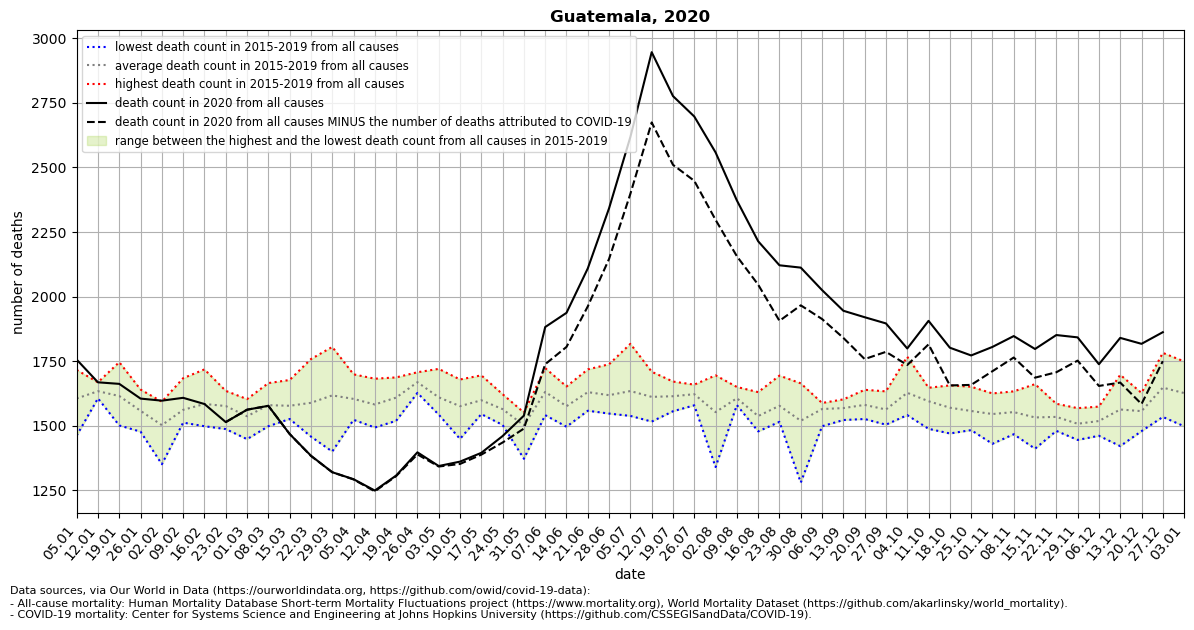

Data behind this chart, as committed beside it:
location, date, time, time_unit, deaths_2010_all_ages, deaths_2011_all_ages, deaths_2012_all_ages, deaths_2013_all_ages, deaths_2014_all_ages, deaths_2015_all_ages, deaths_2016_all_ages, deaths_2017_all_ages, deaths_2018_all_ages, deaths_2019_all_ages, deaths_2020_all_ages, deaths_2021_all_ages, new_deaths, deaths_min, deaths_max, deaths_mean, deaths_noncovid
Guatemala, 2020-01-05, 1, weekly, , , , , , 1690, 1562, 1597, 1716, 1462, 1756, , , 1462, 1716, 1605, 
Guatemala, 2020-01-12, 2, weekly, , , , , , 1616, 1619, 1606, 1668, 1659, 1668, , , 1606, 1668, 1634, 
Guatemala, 2020-01-19, 3, weekly, , , , , , 1604, 1581, 1501, 1746, 1643, 1662, , , 1501, 1746, 1615, 
Guatemala, 2020-01-26, 4, weekly, , , , , , 1480, 1640, 1477, 1593, 1598, 1605, , , 1477, 1640, 1558, 
Guatemala, 2020-02-02, 5, weekly, , , , , , 1441, 1593, 1556, 1351, 1570, 1597, , , 1351, 1593, 1502, 
Guatemala, 2020-02-09, 6, weekly, , , , , , 1512, 1684, 1525, 1520, 1566, 1608, , , 1512, 1684, 1561, 
Guatemala, 2020-02-16, 7, weekly, , , , , , 1549, 1718, 1550, 1498, 1606, 1584, , , 1498, 1718, 1584, 
Guatemala, 2020-02-23, 8, weekly, , , , , , 1623, 1573, 1563, 1487, 1635, 1514, , 0.0, 1487, 1635, 1576, 1514
Guatemala, 2020-03-01, 9, weekly, , , , , , 1511, 1603, 1547, 1448, 1574, 1562, , 0.0, 1448, 1603, 1537, 1562
Guatemala, 2020-03-08, 10, weekly, , , , , , 1537, 1586, 1665, 1498, 1612, 1577, , 0.0, 1498, 1665, 1580, 1577
Guatemala, 2020-03-15, 11, weekly, , , , , , 1543, 1677, 1546, 1526, 1594, 1468, , 0.0, 1526, 1677, 1577, 1468
Guatemala, 2020-03-22, 12, weekly, , , , , , 1458, 1758, 1662, 1506, 1559, 1384, , 1.0, 1458, 1758, 1589, 1383
Guatemala, 2020-03-29, 13, weekly, , , , , , 1502, 1805, 1648, 1400, 1732, 1320, , 0.0, 1400, 1805, 1617, 1320
Guatemala, 2020-04-05, 14, weekly, , , , , , 1523, 1664, 1699, 1524, 1609, 1293, , 1.0, 1523, 1699, 1604, 1292
Guatemala, 2020-04-12, 15, weekly, , , , , , 1493, 1629, 1587, 1520, 1682, 1249, , 3.0, 1493, 1682, 1582, 1246
Guatemala, 2020-04-19, 16, weekly, , , , , , 1579, 1519, 1626, 1687, 1633, 1307, , 2.0, 1519, 1687, 1609, 1305
Guatemala, 2020-04-26, 17, weekly, , , , , , 1636, 1627, 1707, 1689, 1683, 1397, , 8.0, 1627, 1707, 1668, 1389
Guatemala, 2020-05-03, 18, weekly, , , , , , 1550, 1600, 1543, 1637, 1720, 1344, , 2.0, 1543, 1720, 1610, 1342
Guatemala, 2020-05-10, 19, weekly, , , , , , 1610, 1622, 1518, 1449, 1679, 1361, , 9.0, 1449, 1679, 1576, 1352
Guatemala, 2020-05-17, 20, weekly, , , , , , 1550, 1651, 1545, 1552, 1695, 1395, , 7.0, 1545, 1695, 1599, 1388
Guatemala, 2020-05-24, 21, weekly, , , , , , 1528, 1572, 1503, 1596, 1622, 1460, , 25.0, 1503, 1622, 1564, 1435
Guatemala, 2020-05-31, 22, weekly, , , , , , 1542, 1543, 1499, 1372, 1551, 1539, , 50.0, 1372, 1551, 1501, 1489
Guatemala, 2020-06-07, 23, weekly, , , , , , 1541, 1617, 1588, 1686, 1723, 1882, , 144.0, 1541, 1723, 1631, 1738
Guatemala, 2020-06-14, 24, weekly, , , , , , 1496, 1530, 1565, 1635, 1652, 1937, , 132.0, 1496, 1652, 1576, 1805
Guatemala, 2020-06-21, 25, weekly, , , , , , 1558, 1595, 1620, 1659, 1718, 2109, , 147.0, 1558, 1718, 1630, 1962
Guatemala, 2020-06-28, 26, weekly, , , , , , 1549, 1547, 1550, 1707, 1738, 2342, , 196.0, 1547, 1738, 1618, 2146
Guatemala, 2020-07-05, 27, weekly, , , , , , 1538, 1611, 1592, 1613, 1817, 2618, , 220.0, 1538, 1817, 1634, 2398
Guatemala, 2020-07-12, 28, weekly, , , , , , 1516, 1580, 1620, 1633, 1709, 2946, , 272.0, 1516, 1709, 1612, 2674
Guatemala, 2020-07-19, 29, weekly, , , , , , 1577, 1556, 1597, 1671, 1670, 2776, , 266.0, 1556, 1671, 1614, 2510
Guatemala, 2020-07-26, 30, weekly, , , , , , 1585, 1579, 1644, 1643, 1659, 2697, , 249.0, 1579, 1659, 1622, 2448
Guatemala, 2020-08-02, 31, weekly, , , , , , 1574, 1577, 1577, 1340, 1695, 2558, , 261.0, 1340, 1695, 1553, 2297
Guatemala, 2020-08-09, 32, weekly, , , , , , 1580, 1599, 1650, 1612, 1591, 2372, , 216.0, 1580, 1650, 1606, 2156
Guatemala, 2020-08-16, 33, weekly, , , , , , 1491, 1513, 1575, 1478, 1630, 2214, , 168.0, 1478, 1630, 1537, 2046
Guatemala, 2020-08-23, 34, weekly, , , , , , 1548, 1515, 1543, 1586, 1694, 2121, , 215.0, 1515, 1694, 1577, 1906
Guatemala, 2020-08-30, 35, weekly, , , , , , 1615, 1509, 1528, 1280, 1664, 2112, , 146.0, 1280, 1664, 1519, 1966
Guatemala, 2020-09-06, 36, weekly, , , , , , 1498, 1563, 1587, 1587, 1588, 2025, , 112.0, 1498, 1588, 1565, 1913
Guatemala, 2020-09-13, 37, weekly, , , , , , 1522, 1557, 1602, 1584, 1576, 1945, , 105.0, 1522, 1602, 1568, 1840
Guatemala, 2020-09-20, 38, weekly, , , , , , 1629, 1561, 1526, 1548, 1639, 1920, , 162.0, 1526, 1639, 1581, 1758
Guatemala, 2020-09-27, 39, weekly, , , , , , 1524, 1572, 1504, 1581, 1633, 1896, , 110.0, 1504, 1633, 1563, 1786
Guatemala, 2020-10-04, 40, weekly, , , , , , 1767, 1650, 1541, 1577, 1602, 1799, , 64.0, 1541, 1767, 1627, 1735
Guatemala, 2020-10-11, 41, weekly, , , , , , 1641, 1488, 1554, 1644, 1647, 1906, , 91.0, 1488, 1647, 1595, 1815
Guatemala, 2020-10-18, 42, weekly, , , , , , 1470, 1471, 1610, 1642, 1656, 1802, , 146.0, 1470, 1656, 1570, 1656
Guatemala, 2020-10-25, 43, weekly, , , , , , 1492, 1625, 1483, 1534, 1651, 1772, , 114.0, 1483, 1651, 1557, 1658
Guatemala, 2020-11-01, 44, weekly, , , , , , 1625, 1520, 1544, 1430, 1607, 1805, , 94.0, 1430, 1625, 1545, 1711
Guatemala, 2020-11-08, 45, weekly, , , , , , 1580, 1476, 1467, 1608, 1633, 1847, , 83.0, 1467, 1633, 1553, 1764
Guatemala, 2020-11-15, 46, weekly, , , , , , 1564, 1447, 1411, 1577, 1661, 1797, , 111.0, 1411, 1661, 1532, 1686
Guatemala, 2020-11-22, 47, weekly, , , , , , 1480, 1556, 1494, 1556, 1585, 1851, , 144.0, 1480, 1585, 1534, 1707
Guatemala, 2020-11-29, 48, weekly, , , , , , 1445, 1457, 1518, 1568, 1550, 1842, , 90.0, 1445, 1568, 1508, 1752
Guatemala, 2020-12-06, 49, weekly, , , , , , 1549, 1461, 1478, 1529, 1574, 1738, , 84.0, 1461, 1574, 1518, 1654
Guatemala, 2020-12-13, 50, weekly, , , , , , 1543, 1421, 1697, 1582, 1571, 1840, , 173.0, 1421, 1697, 1563, 1667
Guatemala, 2020-12-20, 51, weekly, , , , , , 1491, 1479, 1565, 1620, 1627, 1817, , 233.0, 1479, 1627, 1556, 1584
Guatemala, 2020-12-27, 52, weekly, , , , , , 1595, 1682, 1534, 1782, 1644, 1862, , 112.0, 1534, 1782, 1647, 1750
Guatemala, 2021-01-03, 53, weekly, , , , , , , , , , , , , 65.0, 1498, 1749, 1626, 
